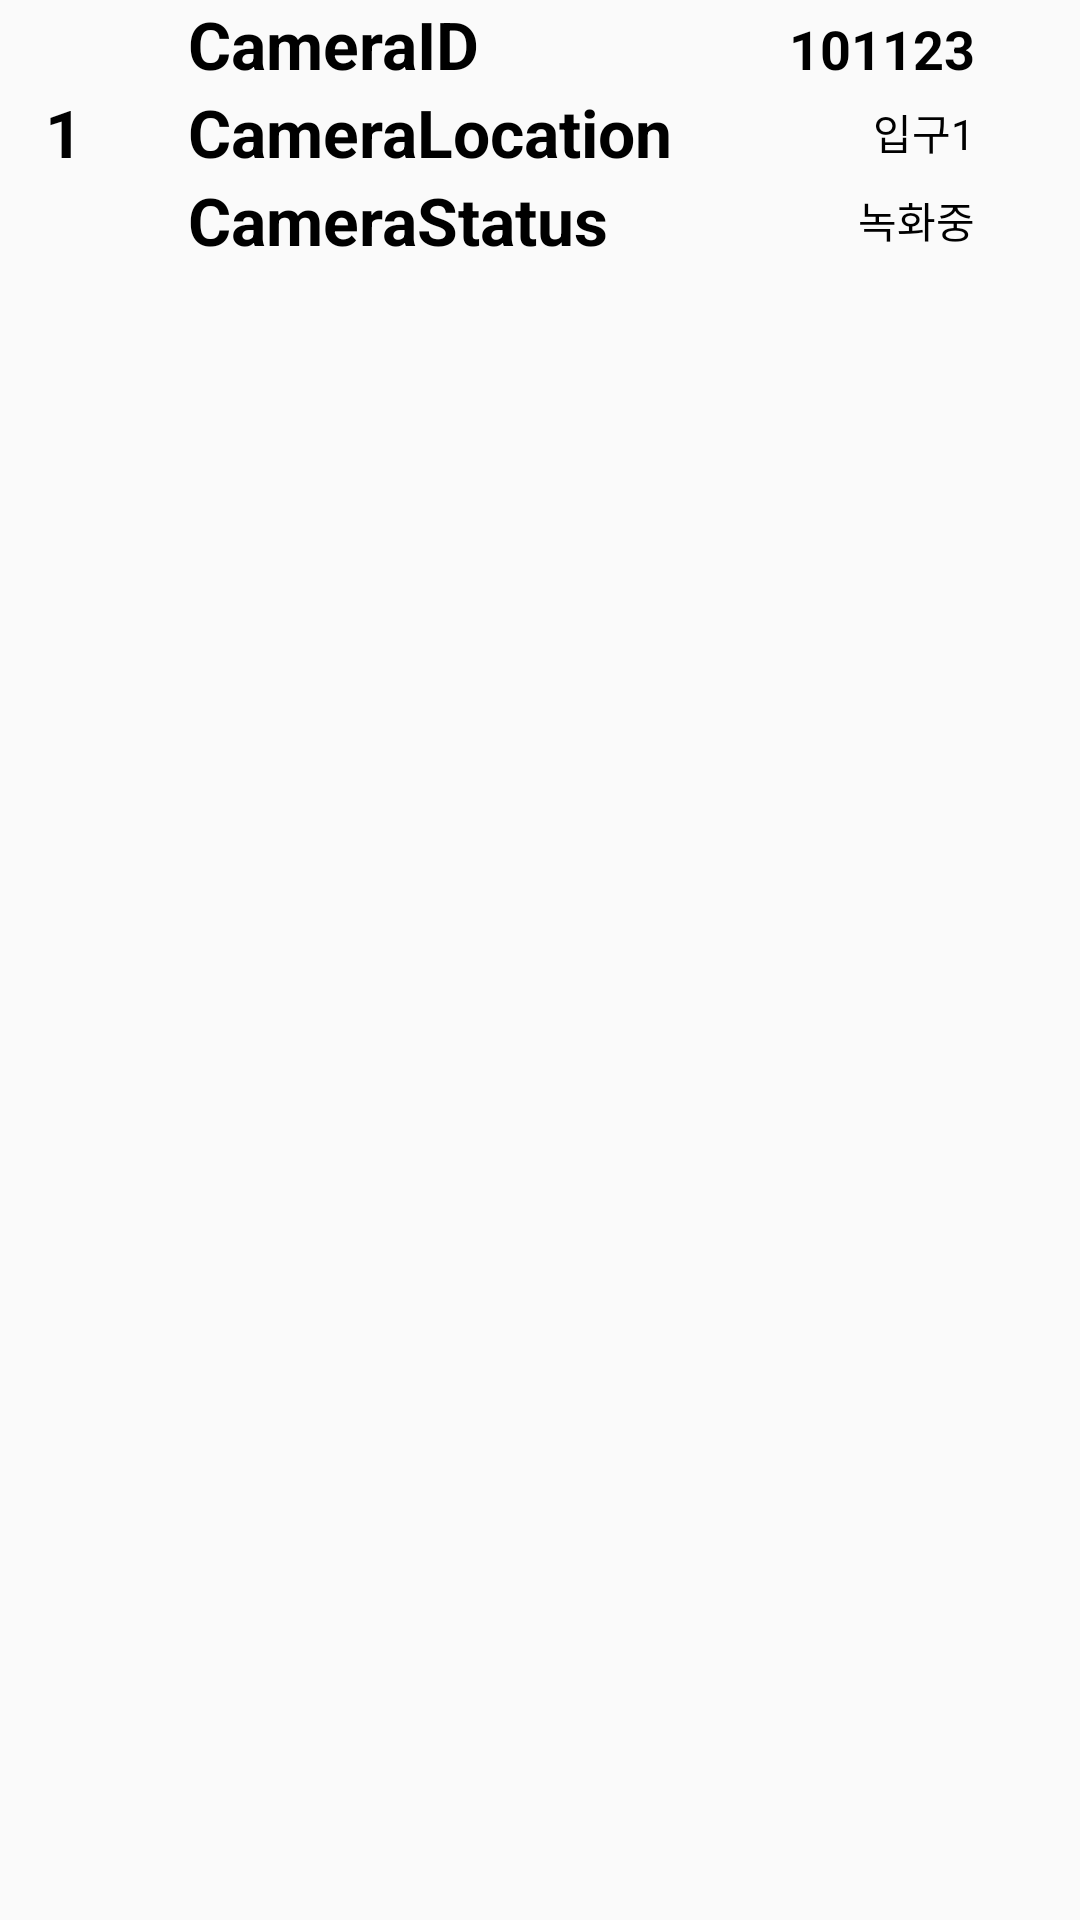

Layout XML and referenced resources for this Android screen:
<!-- AndroidManifest.xml: application theme AppTheme -->
<!-- res/layout/custom_camera_item.xml -->
<?xml version="1.0" encoding="utf-8"?>
<LinearLayout xmlns:android="http://schemas.android.com/apk/res/android"
    android:layout_width="match_parent"
    android:layout_height="match_parent"
    android:orientation="vertical" >


        <LinearLayout
            android:layout_width="match_parent"
            android:layout_height="wrap_content"
            android:orientation="horizontal"
            android:gravity="center">

            
            <TextView
                android:id="@+id/tv_camera_list_item_position"
                android:layout_width="wrap_content"
                android:layout_height="wrap_content"
                android:layout_marginLeft="15dp"
                android:textStyle="bold"
                android:textColor="#000000"
                android:textAppearance="@style/TextAppearance.AppCompat.Large"
                android:text="1"/>


                    
                    <LinearLayout
                        android:layout_width="match_parent"
                        android:layout_height="wrap_content"
                        android:orientation="vertical">

                                <LinearLayout
                                    android:layout_width="match_parent"
                                    android:layout_height="wrap_content"
                                    android:orientation="horizontal">

                                    <TextView
                                        android:text="CameraID"
                                        android:layout_width="wrap_content"
                                        android:layout_height="wrap_content"
                                        android:textStyle="bold"
                                        android:textColor="#000000"
                                        android:textAppearance="@style/TextAppearance.AppCompat.Large"
                                        android:layout_marginLeft="35dp"/>
                                    <View
                                        android:layout_width="0dp"
                                        android:layout_height="0dp"
                                        android:layout_weight="1" />
                                    <TextView
                                        android:id="@+id/tv_camera_list_item_id"
                                        android:text="101123"
                                        android:layout_width="wrap_content"
                                        android:layout_height="wrap_content"
                                        android:textStyle="bold"
                                        android:textColor="#000000"
                                        android:textAppearance="@style/TextAppearance.AppCompat.Medium"
                                        android:layout_marginRight="35dp"/>
                            </LinearLayout>
                            <LinearLayout
                            android:layout_width="match_parent"
                            android:layout_height="wrap_content"
                            android:orientation="horizontal"
                            android:gravity="center">
                            <TextView
                                android:text="CameraLocation"
                                android:layout_width="wrap_content"
                                android:layout_height="wrap_content"
                                android:textStyle="bold"
                                android:textColor="#000000"
                                android:textAppearance="@style/TextAppearance.AppCompat.Large"
                                android:layout_marginLeft="35dp"/>
                            <View
                                android:layout_width="0dp"
                                android:layout_height="0dp"
                                android:layout_weight="1" />
                            <TextView
                                android:id="@+id/tv_camera_list_item_name"
                                android:text="입구1"
                                android:textColor="#000000"
                                android:layout_width="wrap_content"
                                android:layout_height="wrap_content"
                                android:layout_marginRight="35dp"/>
                        </LinearLayout>


                        <LinearLayout
                            android:layout_width="match_parent"
                            android:layout_height="wrap_content"
                            android:orientation="horizontal"
                            android:gravity="center">
                            <TextView
                                android:text="CameraStatus"
                                android:layout_width="wrap_content"
                                android:layout_height="wrap_content"
                                android:textStyle="bold"
                                android:textAppearance="@style/TextAppearance.AppCompat.Large"
                                android:textColor="#000000"

                                android:layout_marginLeft="35dp"/>
                            <View
                                android:layout_width="0dp"
                                android:layout_height="0dp"
                                android:layout_weight="1" />

                            <TextView
                                android:id="@+id/camera_list_item_status"
                                android:text="녹화중"
                                android:layout_width="wrap_content"
                                android:layout_height="wrap_content"
                                android:textColor="#000000"
                                android:layout_marginRight="35dp"/>
                        </LinearLayout>

             </LinearLayout>


        </LinearLayout>

</LinearLayout>
<!-- resources referenced by this layout -->
<resources>
  <style name="AppTheme" parent="Theme.AppCompat.Light.DarkActionBar">
          
          <item name="colorPrimary">@color/colorPrimary</item>
          <item name="colorPrimaryDark">@color/colorPrimaryDark</item>
          <item name="colorAccent">@color/colorAccent</item>
  
          
          <item name="windowActionBar">false</item>
          <item name="windowNoTitle">true</item>
          <item name="android:calendarViewShown">false</item>
      </style>
  <color name="colorPrimary">#F29B1A</color>
  <color name="colorPrimaryDark">#f06b18</color>
  <color name="colorAccent">#D81B60</color>
</resources>
